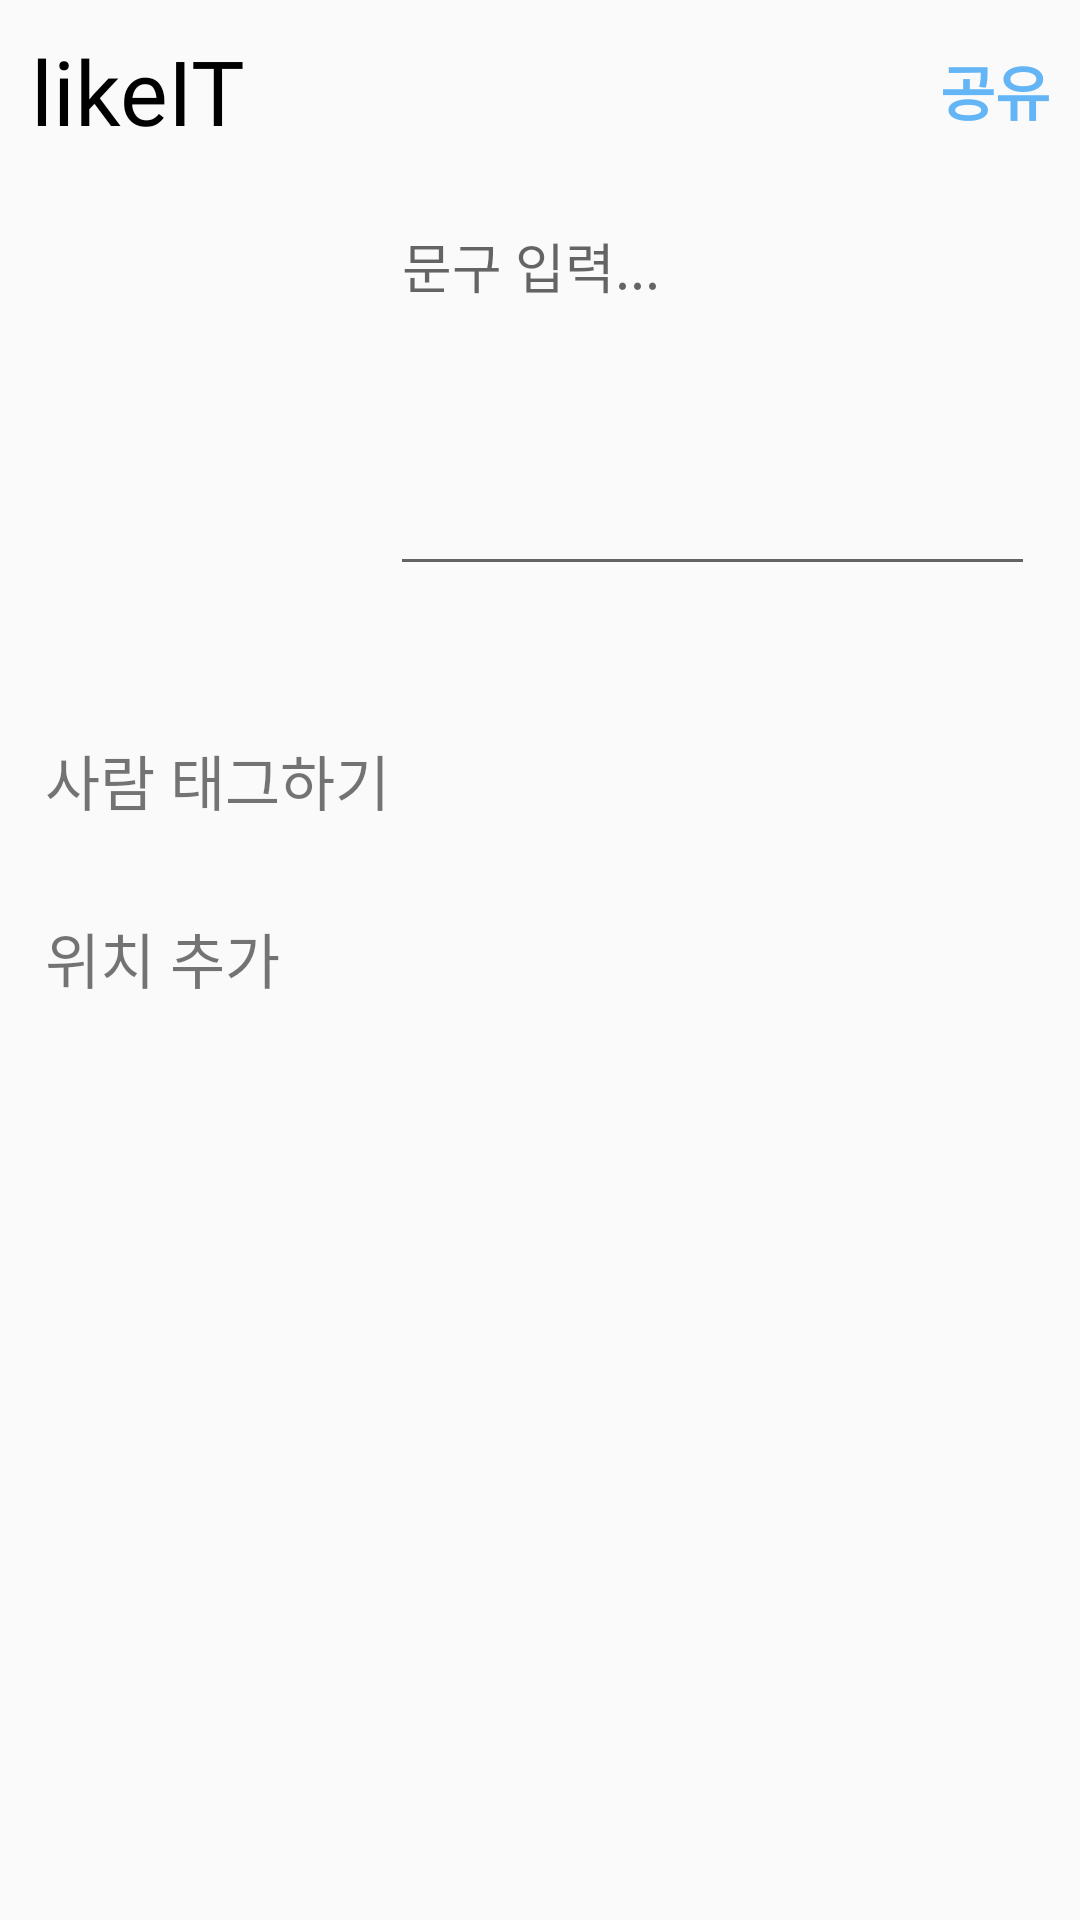

Layout XML and referenced resources for this Android screen:
<!-- AndroidManifest.xml: application theme Theme.AppCompat.Light.NoActionBar -->
<!-- res/layout/upload.xml -->
<?xml version="1.0" encoding="utf-8"?>
<androidx.constraintlayout.widget.ConstraintLayout xmlns:android="http://schemas.android.com/apk/res/android"
    xmlns:app="http://schemas.android.com/apk/res-auto"
    xmlns:tools="http://schemas.android.com/tools"
    android:layout_width="match_parent"
    android:layout_height="match_parent">

    <LinearLayout
        android:id="@+id/linearLayout2"
        android:layout_width="match_parent"
        android:layout_height="wrap_content"
        android:orientation="vertical"
        app:layout_constraintTop_toTopOf="parent">

        <LinearLayout
            android:layout_width="match_parent"
            android:layout_height="match_parent"
            android:orientation="horizontal">

            <TextView
                android:id="@+id/textView10"
                android:layout_width="wrap_content"
                android:layout_height="wrap_content"
                android:layout_margin="10dp"
                android:fontFamily="@font/lobster_regular"
                android:gravity="center"
                android:text="likeIT"
                android:textColor="#000000"
                android:textSize="30dp" />

            <TextView
                android:id="@+id/tv_uploadBtn"
                android:layout_width="match_parent"
                android:layout_height="wrap_content"
                android:layout_gravity="center"
                android:layout_marginRight="10dp"
                android:gravity="right"
                android:text="공유"
                android:textColor="#64B5F6"
                android:textSize="20sp"
                android:textStyle="bold" />
        </LinearLayout>

        <LinearLayout
            android:layout_width="match_parent"
            android:layout_height="wrap_content"
            android:layout_marginLeft="10dp"
            android:layout_marginRight="10dp"
            android:layout_marginBottom="30dp"
            android:orientation="horizontal">

            <ImageView
                android:id="@+id/iv_selectPhoto"
                android:layout_width="100dp"
                android:layout_height="130dp"
                android:layout_margin="5dp"
                android:layout_weight="1"
                tools:srcCompat="#708F9193" />

            <EditText
                android:id="@+id/et_explain"
                android:layout_width="wrap_content"
                android:layout_height="match_parent"
                android:layout_margin="5dp"
                android:layout_weight="1"
                android:ems="10"
                android:gravity="start"
                android:hint="문구 입력..."
                android:inputType="textPersonName" />
        </LinearLayout>

        <TextView
            android:id="@+id/tv_tag"
            android:layout_width="wrap_content"
            android:layout_height="wrap_content"
            android:layout_margin="15dp"
            android:text="사람 태그하기"
            android:textSize="20sp" />

        <TextView
            android:id="@+id/tv_location"
            android:layout_width="match_parent"
            android:layout_height="wrap_content"
            android:layout_margin="15dp"
            android:text="위치 추가"
            android:textSize="20sp" />

    </LinearLayout>

</androidx.constraintlayout.widget.ConstraintLayout>
<!-- resources referenced by this layout -->
<resources>

</resources>
